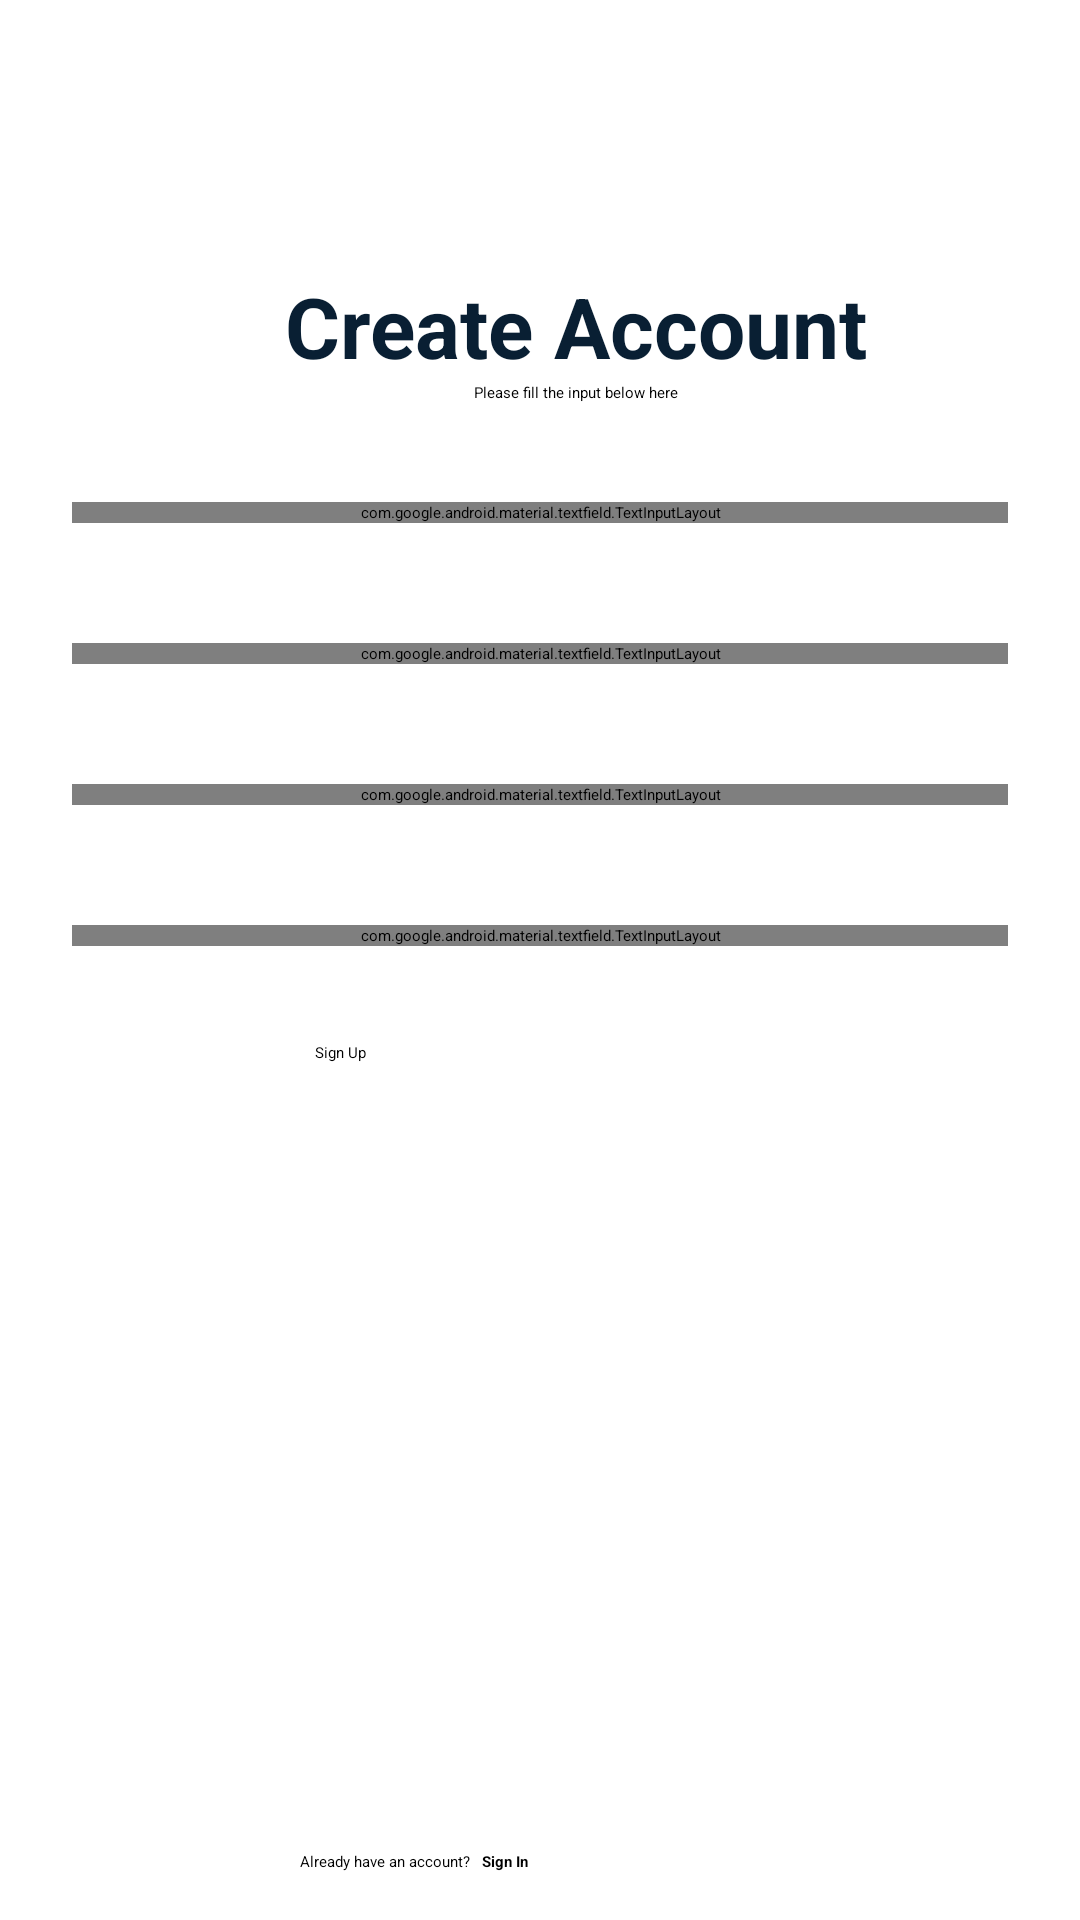

The Android layout XML behind this screen, and the referenced resources:
<!-- AndroidManifest.xml: application theme Theme.NewsAppApplication -->
<!-- res/layout/activity_signup.xml -->
<?xml version="1.0" encoding="utf-8"?>
<androidx.constraintlayout.widget.ConstraintLayout xmlns:android="http://schemas.android.com/apk/res/android"
    xmlns:app="http://schemas.android.com/apk/res-auto"
    xmlns:tools="http://schemas.android.com/tools"
    android:layout_width="match_parent"
    android:layout_height="match_parent"
    tools:context=".SignupActivity">

    <ImageButton
        android:id="@+id/ibBackSignup"
        android:layout_width="wrap_content"
        android:layout_height="wrap_content"
        android:layout_marginTop="@dimen/_32dp"
        android:background="@color/white"
        android:contentDescription="@string/txt_image_view"
        android:src="@drawable/ic_baseline_arrow_back_24"
        app:layout_constraintEnd_toEndOf="parent"
        app:layout_constraintHorizontal_bias="0.062"
        app:layout_constraintStart_toStartOf="parent"
        app:layout_constraintTop_toTopOf="parent" />

    <TextView
        android:id="@+id/tvTitleSignup"
        android:layout_width="wrap_content"
        android:layout_height="wrap_content"
        android:layout_marginStart="@dimen/_24dp"
        android:layout_marginTop="@dimen/_90dp"
        android:text="@string/txt_create_account"
        android:textColor="@color/main"
        android:textSize="@dimen/_28sp"
        android:textStyle="bold"
        app:layout_constraintEnd_toEndOf="parent"
        app:layout_constraintStart_toStartOf="parent"
        app:layout_constraintTop_toTopOf="parent" />

    <TextView
        android:id="@+id/tvSubSignup"
        android:layout_width="wrap_content"
        android:layout_height="wrap_content"
        android:layout_marginStart="@dimen/_24dp"
        android:text="@string/txt_sub_title"
        app:layout_constraintEnd_toEndOf="parent"
        app:layout_constraintStart_toStartOf="parent"
        app:layout_constraintTop_toBottomOf="@+id/tvTitleSignup" />

    <com.google.android.material.textfield.TextInputLayout
        android:id="@+id/tiLayoutName"
        style="@style/Widget.MaterialComponents.TextInputLayout.FilledBox.Dense"
        android:layout_width="match_parent"
        android:layout_height="wrap_content"
        android:layout_marginStart="@dimen/_24dp"
        android:layout_marginTop="@dimen/_40dp"
        android:layout_marginEnd="@dimen/_24dp"
        android:background="@color/mainTransparent"
        app:boxBackgroundColor="@color/mainTransparent"
        app:boxBackgroundMode="filled"
        app:boxCornerRadiusBottomEnd="@dimen/_16dp"
        app:boxCornerRadiusBottomStart="@dimen/_16dp"
        app:boxCornerRadiusTopEnd="@dimen/_16dp"
        app:layout_constraintEnd_toEndOf="parent"
        app:layout_constraintStart_toStartOf="parent"
        app:layout_constraintTop_toBottomOf="@id/tvTitleSignup"
        app:startIconDrawable="@drawable/ic_email" >

        <com.google.android.material.textfield.TextInputEditText
            android:id="@+id/etNameSignup"
            android:layout_width="match_parent"
            android:layout_height="wrap_content"
            android:hint="@string/txt_name"
            android:inputType="text" />

    </com.google.android.material.textfield.TextInputLayout>

    <com.google.android.material.textfield.TextInputLayout
        android:id="@+id/tiLayoutEmailSignup"
        style="@style/Widget.MaterialComponents.TextInputLayout.FilledBox.Dense"
        android:layout_width="match_parent"
        android:layout_height="wrap_content"
        android:layout_marginStart="@dimen/_24dp"
        android:layout_marginTop="@dimen/_40dp"
        android:layout_marginEnd="@dimen/_24dp"
        android:background="@color/mainTransparent"
        app:boxBackgroundColor="@color/mainTransparent"
        app:boxBackgroundMode="filled"
        app:boxCornerRadiusBottomEnd="@dimen/_16dp"
        app:boxCornerRadiusBottomStart="@dimen/_16dp"
        app:boxCornerRadiusTopEnd="@dimen/_16dp"
        app:layout_constraintEnd_toEndOf="parent"
        app:layout_constraintStart_toStartOf="parent"
        app:layout_constraintTop_toBottomOf="@id/tiLayoutName"
        app:startIconDrawable="@drawable/ic_email">

        <com.google.android.material.textfield.TextInputEditText
            android:id="@+id/etEmailSignup"
            android:layout_width="match_parent"
            android:layout_height="wrap_content"
            android:hint="@string/txt_email"
            android:inputType="textEmailAddress" />
    </com.google.android.material.textfield.TextInputLayout>


    <com.google.android.material.textfield.TextInputLayout
        android:id="@+id/tiLayoutPasswordSignup"
        style="@style/Widget.MaterialComponents.TextInputLayout.FilledBox.Dense"
        android:layout_width="match_parent"
        android:layout_height="wrap_content"
        android:layout_marginStart="@dimen/_24dp"
        android:layout_marginTop="@dimen/_40dp"
        android:layout_marginEnd="@dimen/_24dp"
        android:background="@color/mainTransparent"
        app:boxBackgroundColor="@color/mainTransparent"
        app:boxBackgroundMode="filled"
        app:boxCornerRadiusBottomEnd="@dimen/_16dp"
        app:boxCornerRadiusBottomStart="@dimen/_16dp"
        app:boxCornerRadiusTopEnd="@dimen/_16dp"
        app:layout_constraintEnd_toEndOf="parent"
        app:layout_constraintStart_toStartOf="parent"
        app:layout_constraintTop_toBottomOf="@id/tiLayoutEmailSignup"
        app:startIconDrawable="@drawable/ic_lock">

        <com.google.android.material.textfield.TextInputEditText
            android:id="@+id/etPasswordSignup"
            android:layout_width="match_parent"
            android:layout_height="wrap_content"
            android:hint="@string/txt_password"
            android:inputType="textPassword" />
    </com.google.android.material.textfield.TextInputLayout>

    <com.google.android.material.textfield.TextInputLayout
        android:id="@+id/tiLayoutConfirmPasswordSignup"
        style="@style/Widget.MaterialComponents.TextInputLayout.FilledBox.Dense"
        android:layout_width="match_parent"
        android:layout_height="wrap_content"
        android:layout_marginStart="@dimen/_24dp"
        android:layout_marginTop="@dimen/_40dp"
        android:layout_marginEnd="@dimen/_24dp"
        android:background="@color/mainTransparent"
        app:boxBackgroundColor="@color/mainTransparent"
        app:boxBackgroundMode="filled"
        app:boxCornerRadiusBottomEnd="@dimen/_16dp"
        app:boxCornerRadiusBottomStart="@dimen/_16dp"
        app:boxCornerRadiusTopEnd="@dimen/_16dp"
        app:layout_constraintEnd_toEndOf="parent"
        app:layout_constraintStart_toStartOf="parent"
        app:layout_constraintTop_toBottomOf="@id/tiLayoutPasswordSignup"
        app:startIconDrawable="@drawable/ic_lock">

        <com.google.android.material.textfield.TextInputEditText
            android:id="@+id/etConfirmPasswordSignup"
            android:layout_width="match_parent"
            android:layout_height="wrap_content"
            android:hint="@string/txt_confirm_password"
            android:inputType="textPassword" />
    </com.google.android.material.textfield.TextInputLayout>

    <Button
        android:id="@+id/btnSignup"
        android:layout_width="@dimen/_150dp"
        android:layout_height="wrap_content"
        android:layout_marginTop="@dimen/_32dp"
        android:background="@drawable/background_button"
        android:text="Sign Up"
        app:layout_constraintEnd_toEndOf="parent"
        app:layout_constraintStart_toStartOf="parent"
        app:layout_constraintTop_toBottomOf="@id/tiLayoutConfirmPasswordSignup" />

    <TextView
        android:id="@+id/tvAlreadyAccont"
        android:layout_width="wrap_content"
        android:layout_height="wrap_content"
        android:layout_marginStart="100dp"
        android:layout_marginBottom="16dp"
        android:text="@string/txt_already_have_an_account"
        app:layout_constraintBottom_toBottomOf="parent"
        app:layout_constraintStart_toStartOf="parent" />

    <TextView
        android:id="@+id/tvSignIn"
        android:layout_width="wrap_content"
        android:layout_height="wrap_content"
        android:layout_marginStart="@dimen/_4dp"
        android:text="@string/txt_signin"
        android:textStyle="bold"
        app:layout_constraintBottom_toBottomOf="@+id/tvAlreadyAccont"
        app:layout_constraintStart_toEndOf="@+id/tvAlreadyAccont"
        app:layout_constraintTop_toTopOf="@+id/tvAlreadyAccont" />


</androidx.constraintlayout.widget.ConstraintLayout>
<!-- resources referenced by this layout -->
<resources>
  <color name="main">#091F33</color>
  <color name="mainTransparent">#0D091F33</color>
  <color name="white">#FFFFFFFF</color>
  <dimen name="_150dp">150dp</dimen>
  <dimen name="_16dp">16dp</dimen>
  <dimen name="_24dp">24dp</dimen>
  <dimen name="_28sp">28sp</dimen>
  <dimen name="_32dp">32dp</dimen>
  <dimen name="_40dp">40dp</dimen>
  <dimen name="_4dp">4dp</dimen>
  <dimen name="_90dp">90dp</dimen>
  <string name="txt_already_have_an_account">Already have an account?</string>
  <string name="txt_confirm_password">Confirm Password</string>
  <string name="txt_create_account">Create Account</string>
  <string name="txt_email">Email</string>
  <string name="txt_image_view">Image View</string>
  <string name="txt_name">Name</string>
  <string name="txt_password">Password</string>
  <string name="txt_signin">Sign In</string>
  <string name="txt_sub_title">Please fill the input below here</string>
  <style name="Theme.NewsAppApplication" parent="Theme.MaterialComponents.DayNight.DarkActionBar">
          
          <item name="colorPrimary">@color/purple_200</item>
          <item name="colorPrimaryVariant">@color/purple_700</item>
          <item name="colorOnPrimary">@color/black</item>
          
          <item name="colorSecondary">@color/teal_200</item>
          <item name="colorSecondaryVariant">@color/teal_200</item>
          <item name="colorOnSecondary">@color/black</item>
          
          <item name="android:statusBarColor" tools:targetApi="l">?attr/colorPrimaryVariant</item>
          
      </style>
  <color name="purple_200">#FFBB86FC</color>
  <color name="purple_700">#FF3700B3</color>
  <color name="black">#FF000000</color>
  <color name="teal_200">#FF03DAC5</color>
</resources>
